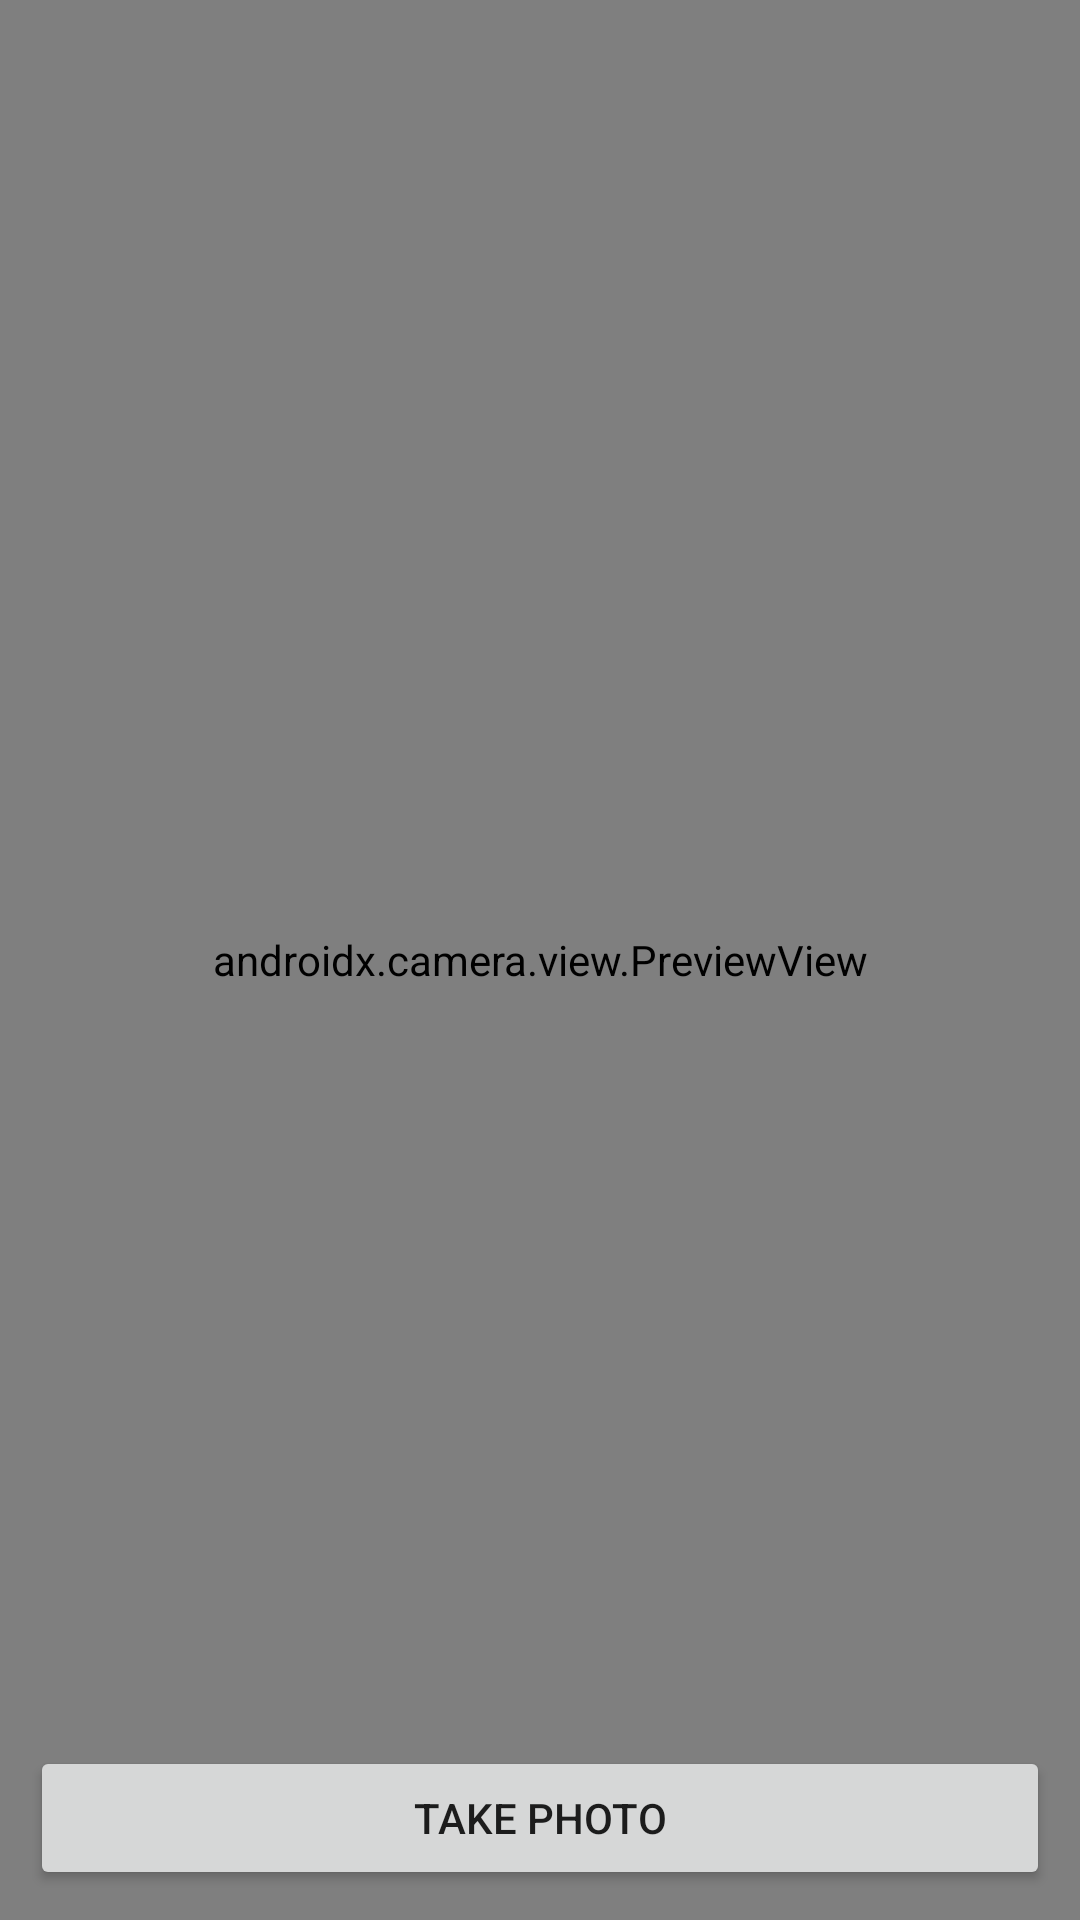

Layout XML and referenced resources for this Android screen:
<!-- AndroidManifest.xml: application theme Theme.Scnutri -->
<!-- res/layout/activity_test_camera.xml -->
<?xml version="1.0" encoding="utf-8"?>
<androidx.constraintlayout.widget.ConstraintLayout xmlns:android="http://schemas.android.com/apk/res/android"
    xmlns:app="http://schemas.android.com/apk/res-auto"
    xmlns:tools="http://schemas.android.com/tools"
    android:layout_width="match_parent"
    android:layout_height="match_parent"
    tools:context=".activities.TestCamera">

    <androidx.camera.view.PreviewView
        android:id="@+id/viewFinder"
        android:layout_width="0dp"
        android:layout_height="0dp"
        app:layout_constraintBottom_toBottomOf="parent"
        app:layout_constraintEnd_toEndOf="parent"
        app:layout_constraintStart_toStartOf="parent"
        app:layout_constraintTop_toTopOf="parent" />

    <LinearLayout
        android:id="@+id/ll_test_buttons"
        android:layout_width="match_parent"
        android:layout_height="wrap_content"
        app:layout_constraintBottom_toBottomOf="@+id/viewFinder"
        app:layout_constraintStart_toStartOf="parent"
        app:layout_constraintEnd_toEndOf="parent">

        <Button
            android:id="@+id/btn_take_photo"
            android:layout_width="0dp"
            android:layout_height="wrap_content"
            android:layout_marginBottom="32dp"
            android:layout_weight="1"
            android:text="Take Photo"
            android:layout_margin="10dp"/>

        <Button
            android:id="@+id/btn_retake"
            android:layout_width="0dp"
            android:layout_height="wrap_content"
            android:layout_marginBottom="32dp"
            android:layout_weight="1"
            android:text="Retake"
            android:visibility="gone"
            android:layout_margin="10dp"/>

    </LinearLayout>


</androidx.constraintlayout.widget.ConstraintLayout>
<!-- resources referenced by this layout -->
<resources>
  <style name="Theme.Scnutri" parent="Theme.MaterialComponents.DayNight.NoActionBar">
          
          <item name="colorPrimary">@color/sc_main_colour</item>
          <item name="colorPrimaryVariant">@color/purple_700</item>
          <item name="colorOnPrimary">@color/white</item>
          
          <item name="colorSecondary">@color/teal_200</item>
          <item name="colorSecondaryVariant">@color/teal_700</item>
          <item name="colorOnSecondary">@color/black</item>
          
          <item name="android:statusBarColor" tools:targetApi="l">?attr/colorPrimaryVariant</item>
          
      </style>
  <color name="sc_main_colour">#665cf3</color>
  <color name="purple_700">#665cf3</color>
  <color name="white">#FFFFFFFF</color>
  <color name="teal_200">#FF03DAC5</color>
  <color name="teal_700">#FF018786</color>
  <color name="black">#FF000000</color>
</resources>
